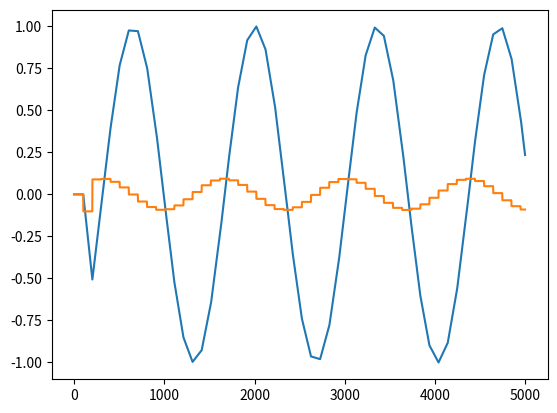

The matplotlib source for this figure:

import math
import numpy as np
import matplotlib
import matplotlib.pyplot as plt
import random


class Speed:
    def __init__(self, f, step):
        self.dt = 0
        self.prev = None
        self.value = None
        self.step = step
        self.old = None
        self.func = f

    def f(self, t):

        # x = math.sin(t)

        if self.dt == 0:
            if self.prev is None:
                self.prev = func()
                self.value = func()
                self.old = self.value

        vx = 0
        x = None
        if self.dt < self.step:
            vx = (self.value - self.prev) / self.step
            x = self.prev + (vx * self.dt)
            self.dt += 1
            # print(self.prev, self.dt, x, self.value)
        else:
            vx = (self.value - self.prev) / self.step
            self.prev = self.value
            x = self.value
            self.dt = 0
            # print(self.prev, x, self.value)
            self.value = func()

        self.old = self.value

        return x, vx*20

x = []
vx = []


def func():
    # return random.random()
    return math.sin(t)

a = Speed(func, 100.)

for t in range(5000):
    value, speed = a.f(t/90.)
    x.append(value)
    vx.append(speed)


fig, ax = plt.subplots()
ax.plot(x)
ax.plot(vx)
plt.show()

